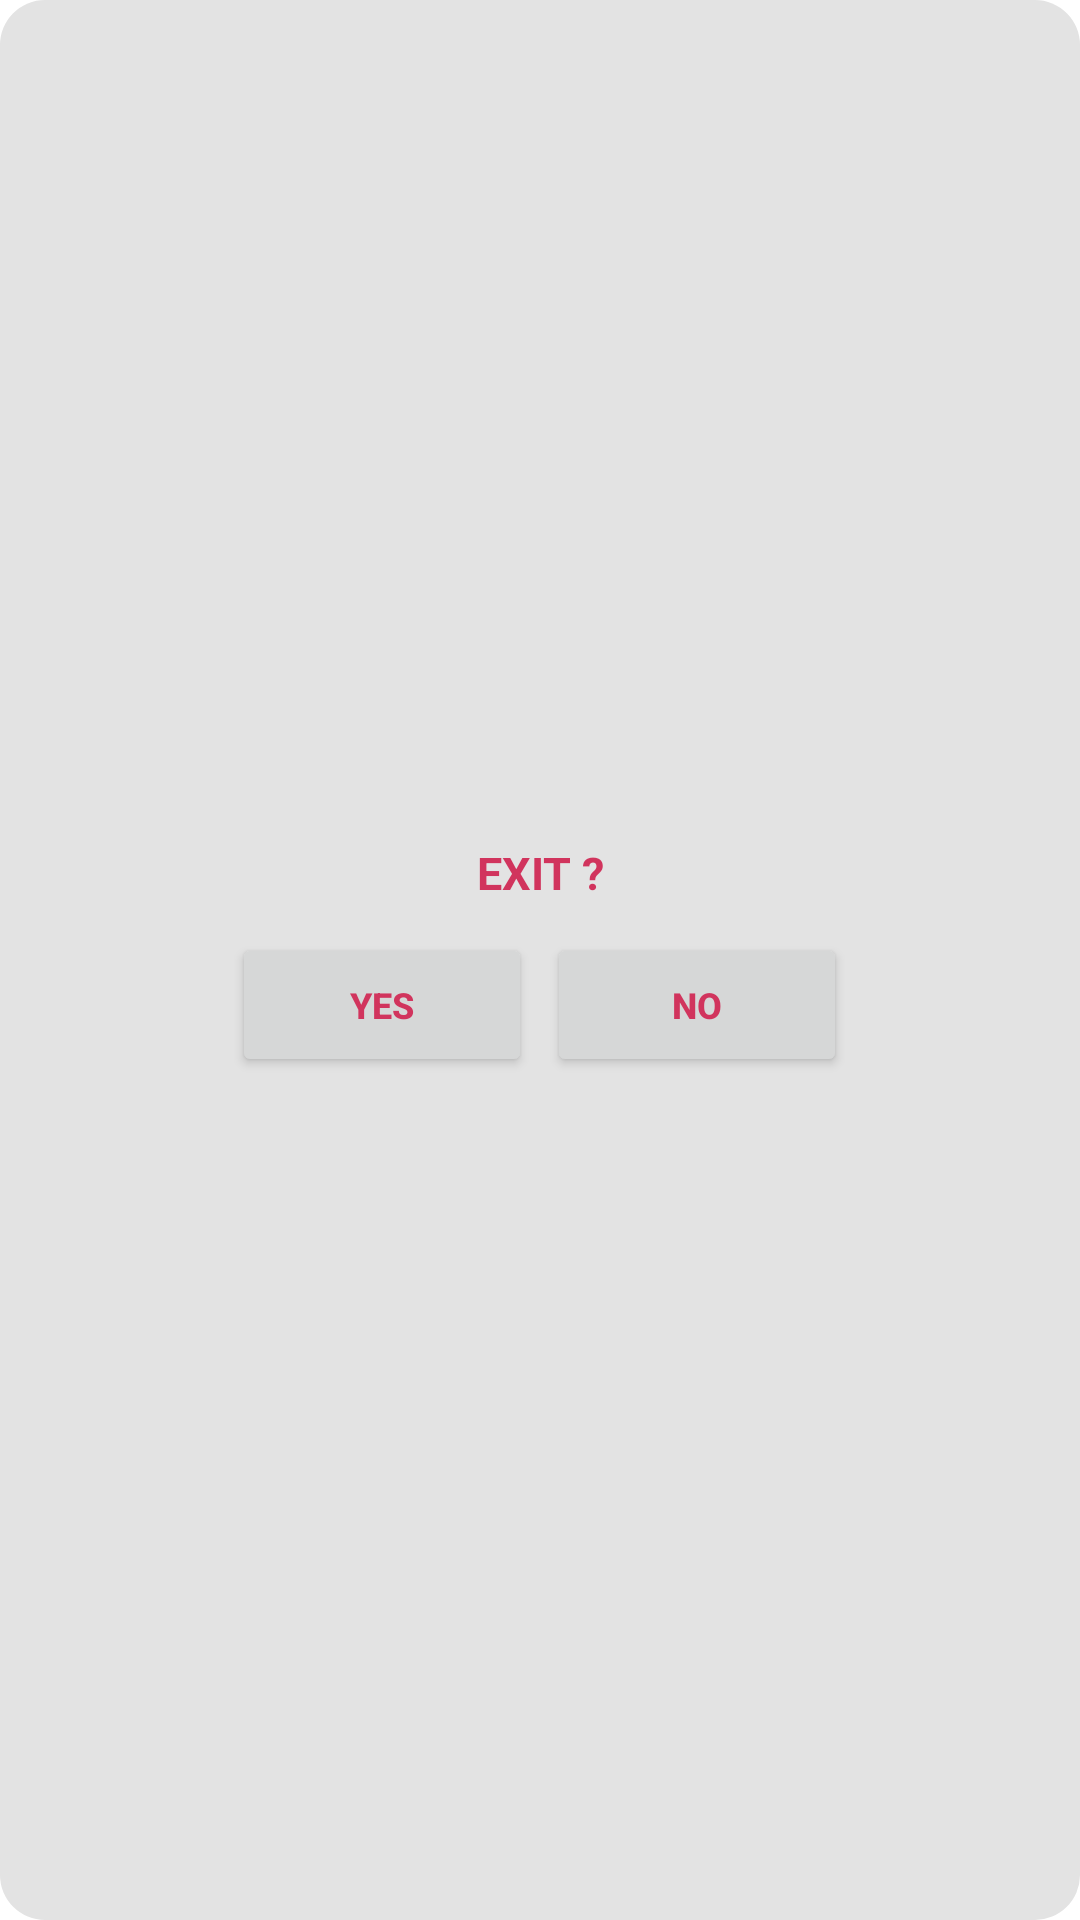

This screen was rendered from an Android layout file. Write that file and the resources it references.
<!-- AndroidManifest.xml: activity theme popupwindowtheme -->
<!-- res/layout/activity_confirm_exit.xml -->
<?xml version="1.0" encoding="utf-8"?>
<RelativeLayout xmlns:android="http://schemas.android.com/apk/res/android"
    xmlns:tools="http://schemas.android.com/tools"
    android:layout_width="match_parent"
    android:layout_height="match_parent"
    android:background="@drawable/curveback3"
    tools:context="com.mno.gietmegaaudi.ConfirmExitActivity">


    <RelativeLayout
        android:gravity="center"
        android:layout_width="match_parent"
        android:layout_height="match_parent">

        <TextView
            android:layout_width="match_parent"
            android:layout_height="wrap_content"
            android:gravity="center"
            android:textSize="15dp"
            android:text="EXIT ?"
            android:textStyle="bold"
            android:textColor="@color/back"
            android:id="@+id/msg"/>

        <RelativeLayout
            android:layout_below="@+id/msg"
            android:layout_marginTop="10dp"
            android:gravity="center"
            android:layout_width="match_parent"
            android:layout_height="wrap_content">

            <Button
                android:id="@+id/book"
                android:layout_width="100dp"
                android:layout_height="wrap_content"
                android:textColor="@color/back"
                android:text="YES"
                android:textStyle="bold"
                android:layout_marginLeft="5dp"
                android:textSize="12dp" />

            <Button
                android:layout_toEndOf="@+id/book"
                android:layout_marginLeft="5dp"
                android:id="@+id/cancel"
                android:layout_width="100dp"
                android:textStyle="bold"
                android:layout_height="wrap_content"
                android:textColor="@color/back"
                android:layout_marginRight="5dp"
                android:text="NO"
                android:textSize="12dp" />

        </RelativeLayout>


    </RelativeLayout>


</RelativeLayout>
<!-- resources referenced by this layout -->
<resources>
  <color name="back">#d1345d</color>
  <!-- drawable curveback3 (drawable) -->
  <?xml version="1.0" encoding="utf-8"?>
  <shape android:shape="rectangle"
      xmlns:android="http://schemas.android.com/apk/res/android">
      <solid android:color="@color/fore"/>
      <corners android:radius="15dp"/>
  
  </shape>
  <style name="popupwindowtheme" parent="Theme.AppCompat.Light.Dialog">
          <item name="android:windowNoTitle">true</item>
          <item name="android:windowBackground">@android:color/transparent</item>
          <item name="android:windowCloseOnTouchOutside">true</item>
      </style>
  <color name="fore">#e3e3e3</color>
</resources>
